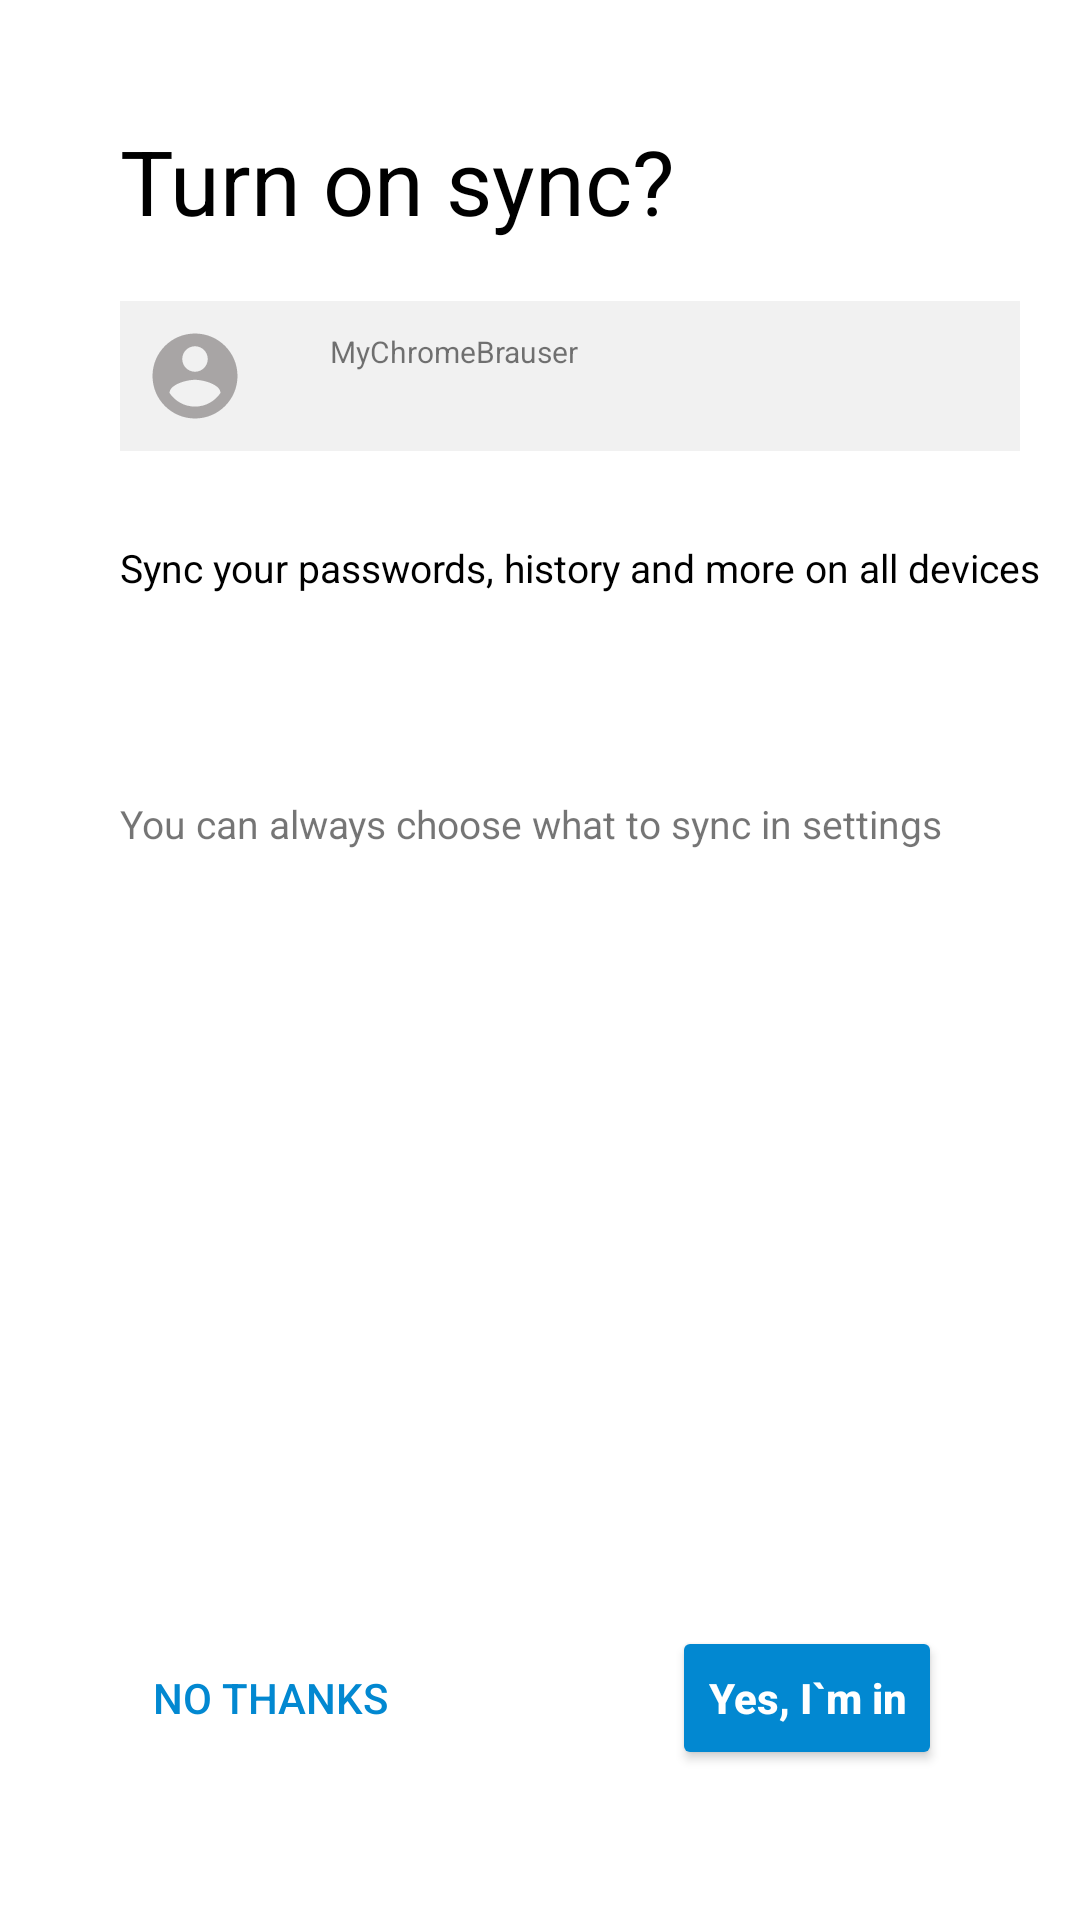

Produce the Android XML layout that renders to this screen, including the resource entries it uses.
<!-- AndroidManifest.xml: application theme Theme.Chrome -->
<!-- res/layout/activity_nineth.xml -->
<?xml version="1.0" encoding="utf-8"?>
<androidx.constraintlayout.widget.ConstraintLayout xmlns:android="http://schemas.android.com/apk/res/android"
    xmlns:app="http://schemas.android.com/apk/res-auto"
    xmlns:tools="http://schemas.android.com/tools"
    android:layout_width="match_parent"
    android:layout_height="match_parent"
    tools:context=".NinethActivity">

    <TextView
        android:id="@+id/tv1"
        android:layout_width="300dp"
        android:layout_height="wrap_content"
        android:layout_marginLeft="40dp"
        android:layout_marginTop="40dp"
        android:text="Turn on sync?"
        android:textAlignment="textStart"
        android:textAllCaps="false"
        android:textColor="@color/black"
        android:textSize="30sp"
        app:layout_constraintLeft_toLeftOf="parent"
        app:layout_constraintTop_toTopOf="parent" />

    <LinearLayout
        android:id="@+id/linear"
        android:layout_width="300dp"
        android:layout_height="wrap_content"
        android:layout_marginLeft="40dp"
        android:layout_marginTop="20dp"
        android:background="#54D5D4D4"
        android:gravity="center"
        android:orientation="horizontal"
        app:layout_constraintLeft_toLeftOf="parent"
        app:layout_constraintTop_toBottomOf="@id/tv1">

        <ImageView
            android:layout_width="50dp"
            android:layout_height="50dp"
            android:padding="8dp"
            android:src="@drawable/ic_baseline_account_circle_24" />


        <TextView
            android:id="@+id/tv2"
            android:layout_width="match_parent"
            android:layout_height="match_parent"
            android:layout_marginLeft="10dp"
            android:padding="10dp"
            android:text="@string/app_name"
            android:textAlignment="textStart"
            android:textAllCaps="false"
            android:textSize="10sp" />
    </LinearLayout>

    <TextView
        android:id="@+id/tv3"
        android:layout_width="320dp"
        android:layout_height="wrap_content"
        android:layout_marginLeft="40dp"
        android:layout_marginTop="30dp"
        android:text="Sync your passwords, history and more on all devices"
        android:textColor="@color/black"
        android:textSize="13sp"
        app:layout_constraintLeft_toLeftOf="parent"
        app:layout_constraintTop_toBottomOf="@id/linear" />

    <TextView
        android:id="@+id/tv4"
        android:layout_width="320dp"
        android:layout_height="wrap_content"
        android:layout_marginLeft="40dp"
        android:textSize="13sp"
        app:layout_constraintLeft_toLeftOf="parent"
        app:layout_constraintTop_toBottomOf="@id/tv3" />

    <TextView
        android:id="@+id/tv5"
        android:layout_width="300dp"
        android:layout_height="wrap_content"
        android:layout_marginLeft="40dp"
        android:layout_marginTop="50dp"
        android:text="You can always choose what to sync in settings"
        android:textAlignment="textStart"
        android:textAllCaps="false"
        android:textSize="13sp"
        app:layout_constraintLeft_toLeftOf="parent"
        app:layout_constraintTop_toBottomOf="@id/tv4" />

    <LinearLayout
        android:id="@+id/linear2"
        android:layout_width="match_parent"
        android:layout_height="wrap_content"
        android:layout_marginBottom="50dp"
        android:gravity="center"
        android:orientation="horizontal"
        app:layout_constraintBottom_toBottomOf="parent"
        app:layout_constraintLeft_toLeftOf="parent"
        app:layout_constraintRight_toRightOf="parent">

        <Button
            android:id="@+id/btn_left"
            android:layout_width="wrap_content"
            android:layout_height="wrap_content"
            android:background="?android:attr/selectableItemBackground"
            android:text="No thanks"
            android:textColor="#0288D1" />

        <Button
            android:id="@+id/right_btn"
            android:layout_width="wrap_content"
            android:layout_height="wrap_content"
            android:layout_marginLeft="90dp"
            android:backgroundTint="#0288D1"
            android:text="Yes, I`m in"
            android:textAllCaps="false"
            android:textColor="@color/white"
            android:textStyle="bold" />

    </LinearLayout>

</androidx.constraintlayout.widget.ConstraintLayout>
<!-- resources referenced by this layout -->
<resources>
  <!-- drawable ic_baseline_account_circle_24 (drawable) -->
  <vector xmlns:android="http://schemas.android.com/apk/res/android"
      android:width="24dp"
      android:height="24dp"
      android:tint="#A8A5A5"
      android:viewportWidth="24"
      android:viewportHeight="24">
      <path
          android:fillColor="@android:color/background_dark"
          android:pathData="M12,2C6.48,2 2,6.48 2,12s4.48,10 10,10 10,-4.48 10,-10S17.52,2 12,2zM12,5c1.66,0 3,1.34 3,3s-1.34,3 -3,3 -3,-1.34 -3,-3 1.34,-3 3,-3zM12,19.2c-2.5,0 -4.71,-1.28 -6,-3.22 0.03,-1.99 4,-3.08 6,-3.08 1.99,0 5.97,1.09 6,3.08 -1.29,1.94 -3.5,3.22 -6,3.22z" />
  </vector>
  <string name="app_name">MyChromeBrauser</string>
  <style name="Theme.Chrome" parent="Theme.MaterialComponents.Light.NoActionBar">
          
          <item name="colorPrimary">@color/purple_500</item>
          <item name="colorPrimaryVariant">@color/purple_700</item>
          <item name="colorOnPrimary">@color/white</item>
          
          <item name="colorSecondary">@color/teal_200</item>
          <item name="colorSecondaryVariant">@color/teal_700</item>
          <item name="colorOnSecondary">@color/black</item>
          
          <item name="android:statusBarColor" tools:targetApi="l">?attr/colorPrimaryVariant</item>
          
      </style>
  <!-- not gathered from this repository: default colours our renderer supplied (Android Studio template values) -->
  <color name="purple_500">#FF6200EE</color>
  <color name="purple_700">#FF3700B3</color>
  <color name="teal_200">#FF03DAC5</color>
  <color name="teal_700">#FF018786</color>
  <color name="black">#FF000000</color>
  <color name="white">#FFFFFFFF</color>
</resources>
